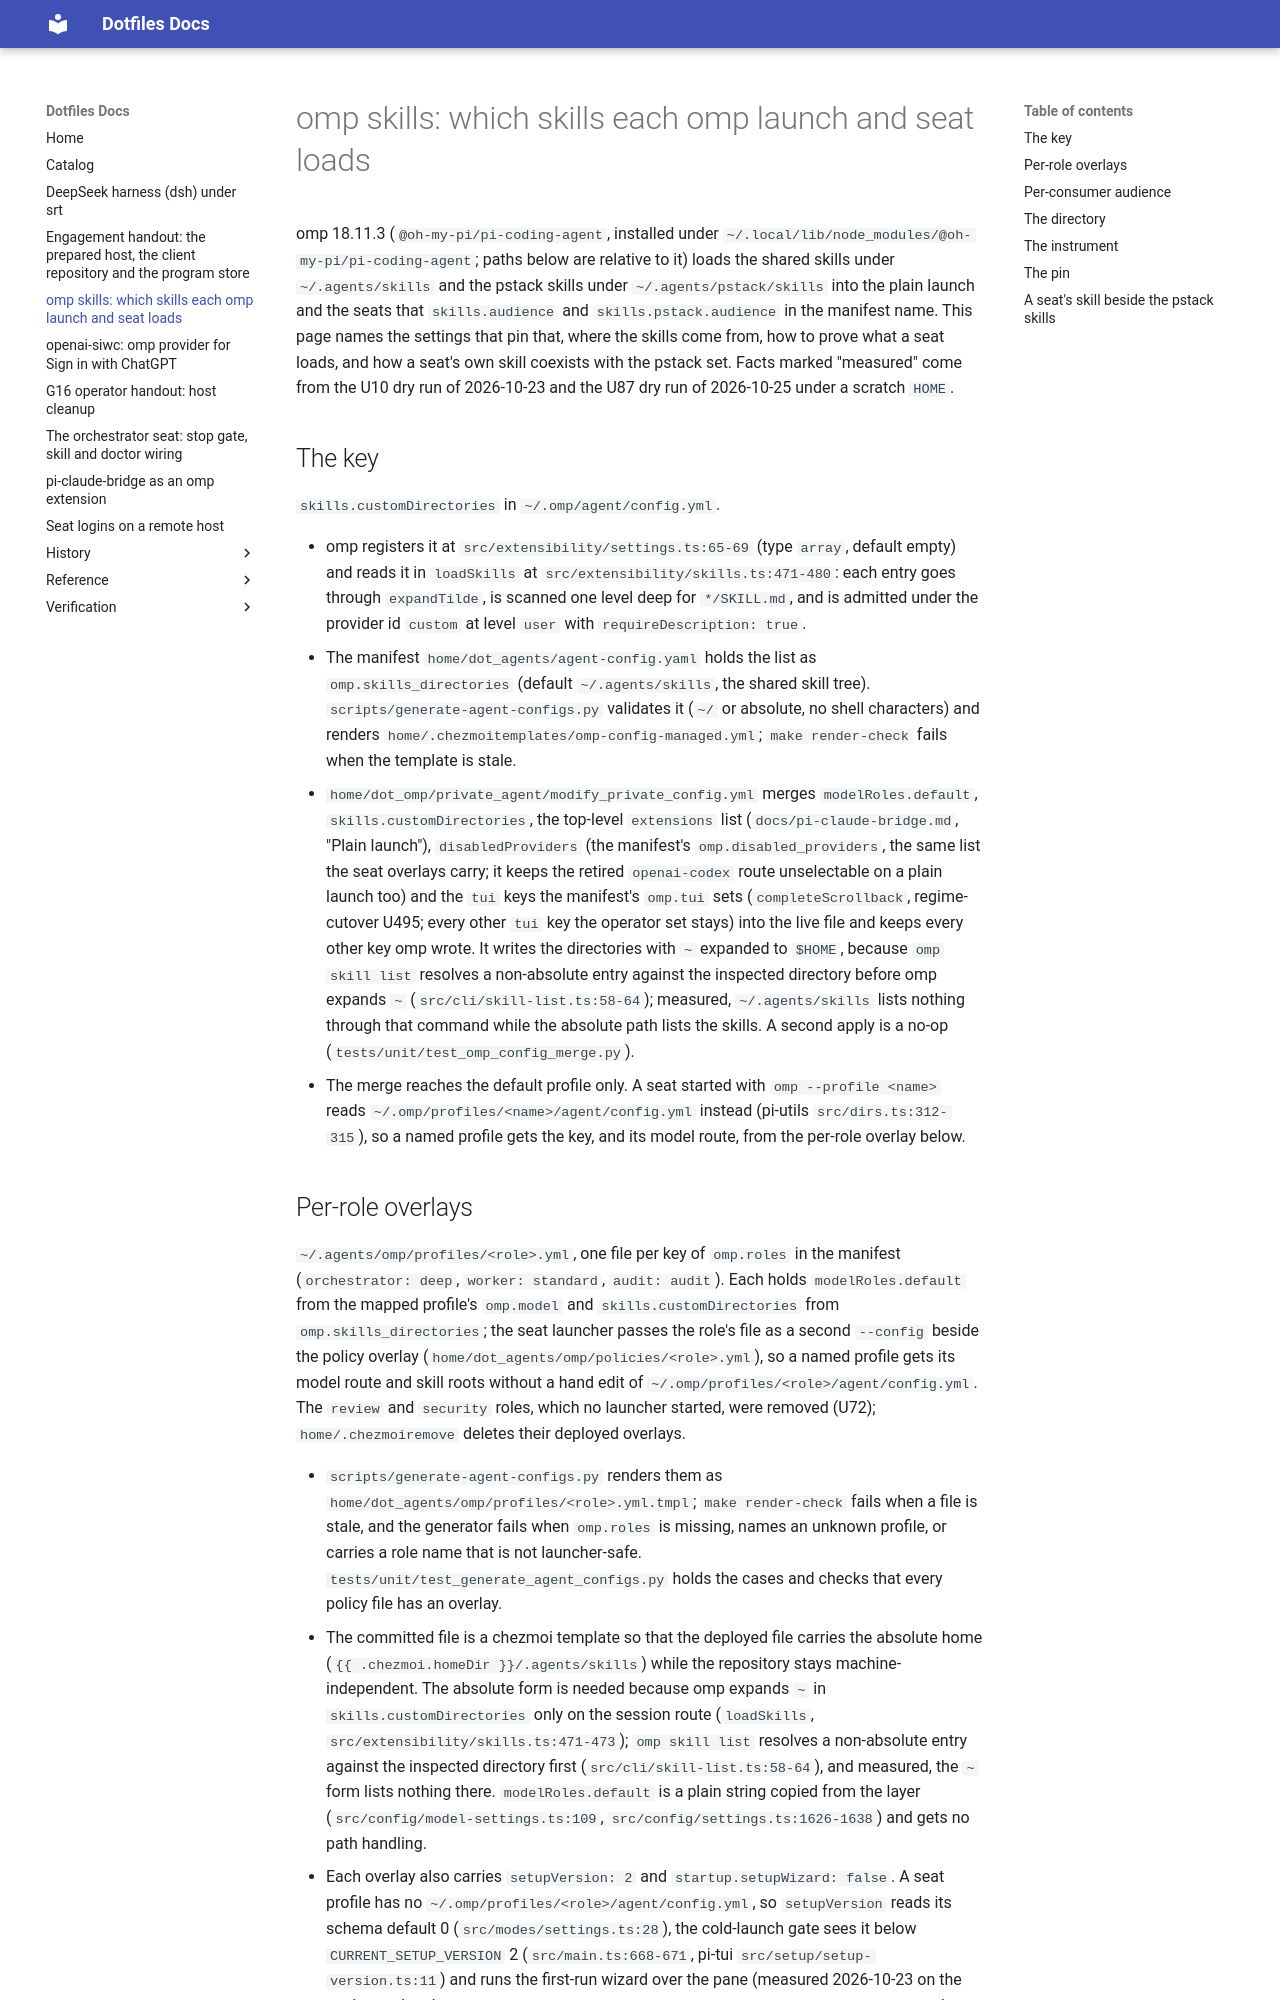

repository: mryfmo/dotfiles · page: omp-skills/index.html · generator: mkdocs

# omp skills: which skills each omp launch and seat loads

omp 18.11.3 (`@oh-my-pi/pi-coding-agent`, installed under `~/.local/lib/node_modules/@oh-my-pi/pi-coding-agent`; paths below are relative to it) loads the shared skills under `~/.agents/skills` and the pstack skills under `~/.agents/pstack/skills` into the plain launch and the seats that `skills.audience` and `skills.pstack.audience` in the manifest name. This page names the settings that pin that, where the skills come from, how to prove what a seat loads, and how a seat's own skill coexists with the pstack set. Facts marked "measured" come from the U10 dry run of 2026-10-23 and the U87 dry run of 2026-10-25 under a scratch `HOME`.

## The key

`skills.customDirectories` in `~/.omp/agent/config.yml`.

- omp registers it at `src/extensibility/settings.ts:65-69` (type `array`, default empty) and reads it in `loadSkills` at `src/extensibility/skills.ts:471-480`: each entry goes through `expandTilde`, is scanned one level deep for `*/SKILL.md`, and is admitted under the provider id `custom` at level `user` with `requireDescription: true`.
- The manifest `home/dot_agents/agent-config.yaml` holds the list as `omp.skills_directories` (default `~/.agents/skills`, the shared skill tree). `scripts/generate-agent-configs.py` validates it (`~/` or absolute, no shell characters) and renders `home/.chezmoitemplates/omp-config-managed.yml`; `make render-check` fails when the template is stale.
- `home/dot_omp/private_agent/modify_private_config.yml` merges `modelRoles.default`, `skills.customDirectories`, the top-level `extensions` list (`docs/pi-claude-bridge.md`, "Plain launch"), `disabledProviders` (the manifest's `omp.disabled_providers`, the same list the seat overlays carry; it keeps the retired `openai-codex` route unselectable on a plain launch too) and the `tui` keys the manifest's `omp.tui` sets (`completeScrollback`, regime-cutover U495; every other `tui` key the operator set stays) into the live file and keeps every other key omp wrote. It writes the directories with `~` expanded to `$HOME`, because `omp skill list` resolves a non-absolute entry against the inspected directory before omp expands `~` (`src/cli/skill-list.ts:58-64`); measured, `~/.agents/skills` lists nothing through that command while the absolute path lists the skills. A second apply is a no-op (`tests/unit/test_omp_config_merge.py`).
- The merge reaches the default profile only. A seat started with `omp --profile <name>` reads `~/.omp/profiles/<name>/agent/config.yml` instead (pi-utils `src/dirs.ts:312-315`), so a named profile gets the key, and its model route, from the per-role overlay below.
